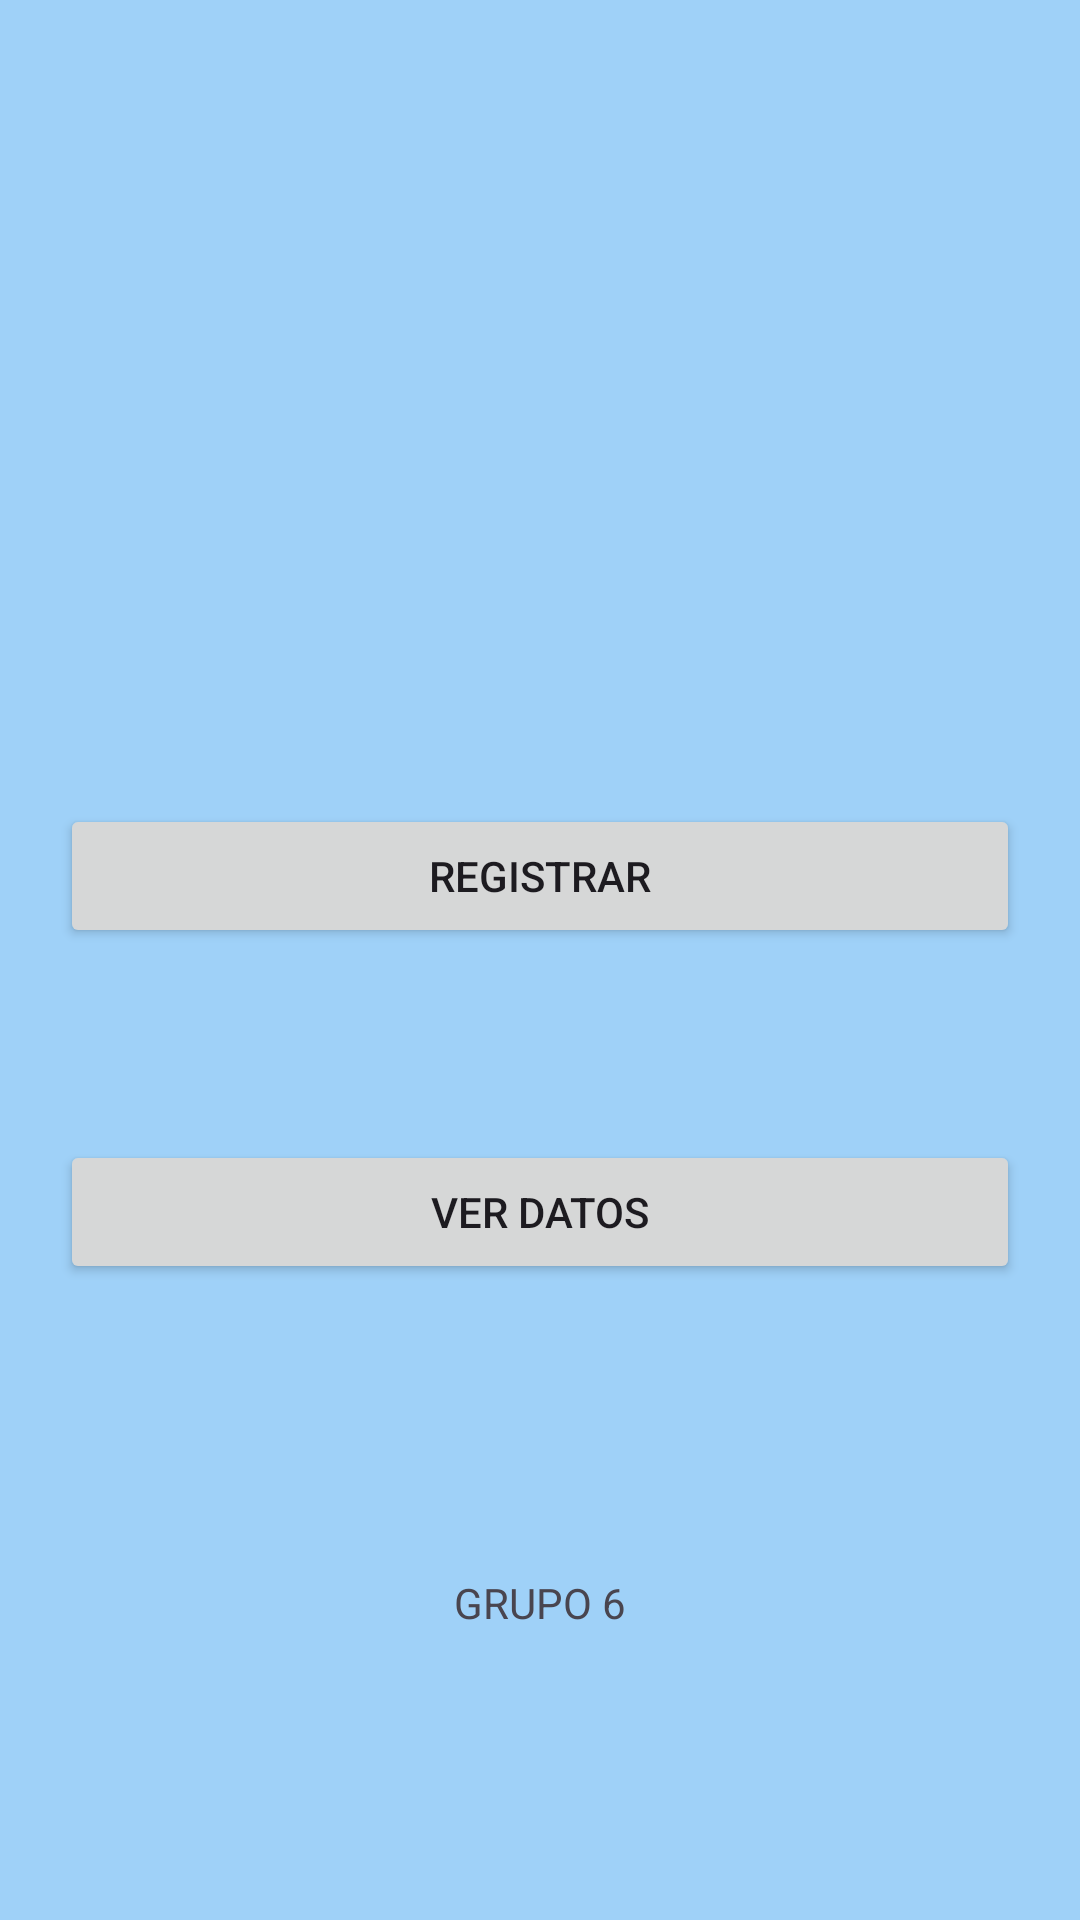

The Android layout XML behind this screen, and the referenced resources:
<!-- AndroidManifest.xml: application theme Theme.PersonasApp -->
<!-- res/layout/activity_dash.xml -->
<?xml version="1.0" encoding="utf-8"?>
<androidx.constraintlayout.widget.ConstraintLayout xmlns:android="http://schemas.android.com/apk/res/android"
    xmlns:app="http://schemas.android.com/apk/res-auto"
    xmlns:tools="http://schemas.android.com/tools"
    android:layout_width="match_parent"
    android:layout_height="match_parent"
    android:background="#9FD1F8"
    tools:context=".ActivityDash">

    <Button
        android:id="@+id/btnadd"
        android:layout_width="0dp"
        android:layout_height="wrap_content"
        android:layout_marginStart="20dp"
        android:layout_marginTop="268dp"
        android:layout_marginEnd="20dp"
        android:text="Registrar"
        app:layout_constraintEnd_toEndOf="parent"
        app:layout_constraintHorizontal_bias="1.0"
        app:layout_constraintStart_toStartOf="parent"
        app:layout_constraintTop_toTopOf="parent" />

    <Button
        android:id="@+id/btnlist"
        android:layout_width="0dp"
        android:layout_height="wrap_content"
        android:layout_marginStart="20dp"
        android:layout_marginTop="20dp"
        android:layout_marginEnd="20dp"
        android:text="Ver datos"
        app:layout_constraintBottom_toBottomOf="parent"
        app:layout_constraintEnd_toEndOf="parent"
        app:layout_constraintHorizontal_bias="1.0"
        app:layout_constraintStart_toStartOf="parent"
        app:layout_constraintTop_toBottomOf="@+id/btnadd"
        app:layout_constraintVertical_bias="0.172" />

    <TextView
        android:id="@+id/textView"
        android:layout_width="wrap_content"
        android:layout_height="wrap_content"
        android:text="GRUPO 6"
        app:layout_constraintBottom_toBottomOf="parent"
        app:layout_constraintEnd_toEndOf="parent"
        app:layout_constraintStart_toStartOf="parent"
        app:layout_constraintTop_toBottomOf="@+id/btnlist" />
</androidx.constraintlayout.widget.ConstraintLayout>
<!-- resources referenced by this layout -->
<resources>
  <style name="Theme.PersonasApp" parent="Base.Theme.PersonasApp" />
  <style name="Base.Theme.PersonasApp" parent="Theme.Material3.DayNight.NoActionBar">
          
          
      </style>
</resources>
